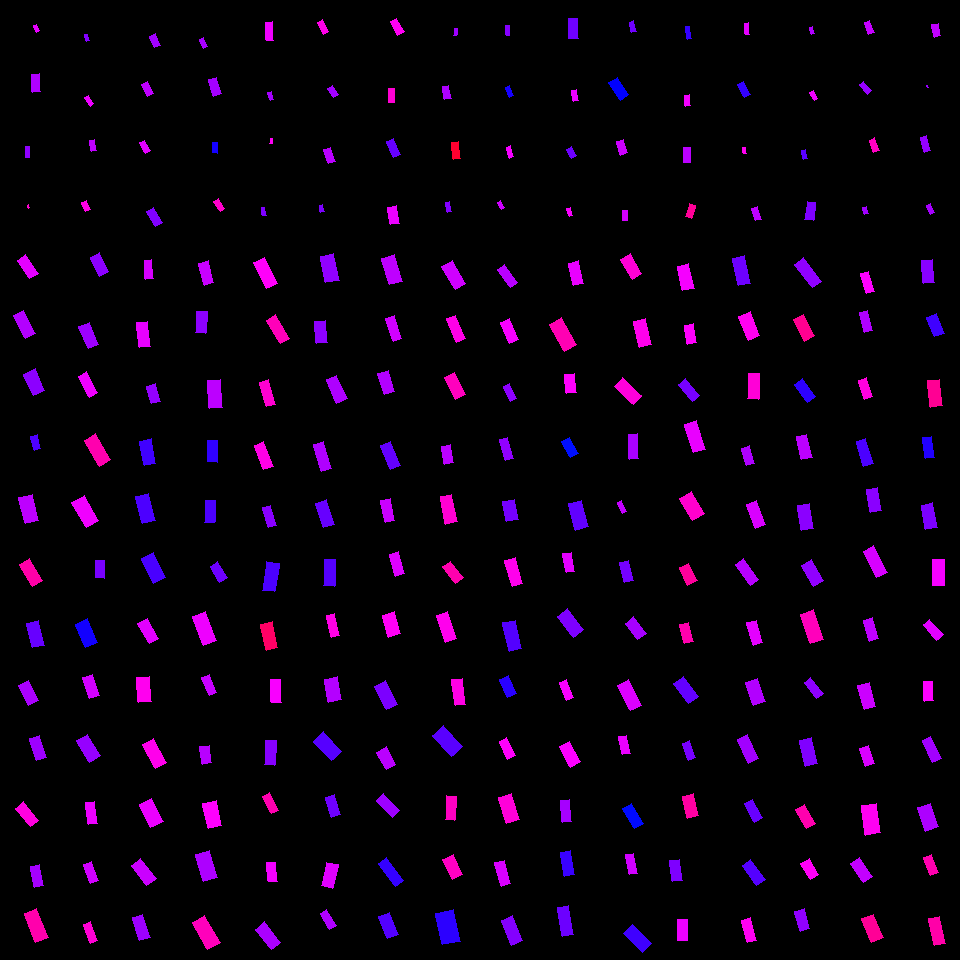

The data file committed next to this chart (first rows):
, angleRotated, color, length, logWidthLengthRatio, x, y, centerX, centerY, width, lengthRotatedProjectX, widthRotatedProjectX, lengthRotatedProjectY, widthRotatedProjectY, vertexRightBottom, vertexRightTop, vertexLeftBottom, vertexLeftTop
0, 1.132, 0.8181, 7.379, -0.9683, 36.48, 28.16, 30, 30, 2.802, 3.135, 2.537, 6.68, 1.191, (39, 30), (36, 32), (36, 24), (33, 25)
1, 1.493, 0.7822, 18.04, -0.8014, 36.13, 82.76, 30, 90, 8.095, 1.395, 8.071, 17.99, 0.6261, (40, 91), (32, 92), (39, 73), (31, 74)
2, 1.561, 0.7611, 11.13, -0.8749, 27.54, 151.9, 30, 150, 4.641, 0.105, 4.641, 11.13, 0.04378, (29, 157), (25, 157), (29, 146), (25, 146)
3, 1.249, 0.8641, 3.522, -0.6686, 28.49, 206.4, 30, 210, 1.805, 1.114, 1.712, 3.342, 0.5707, (29, 207), (28, 208), (28, 204), (27, 205)
4, 1.254, 0.753, 7.018, -0.9667, 87.15, 37.81, 90, 30, 2.669, 2.187, 2.536, 6.669, 0.8318, (89, 40), (86, 41), (87, 34), (84, 34)
5, 0.9867, 0.8215, 9.916, -0.9176, 89.27, 100.9, 90, 90, 3.961, 5.468, 3.304, 8.272, 2.184, (93, 103), (90, 106), (88, 95), (84, 97)
6, 1.387, 0.7924, 10.73, -0.7487, 93.05, 145.3, 90, 150, 5.075, 1.964, 4.99, 10.55, 0.9291, (96, 150), (91, 151), (94, 139), (89, 140)
7, 1.169, 0.8501, 10.36, -0.7629, 86.05, 205.8, 90, 210, 4.832, 4.052, 4.447, 9.537, 1.89, (90, 209), (85, 211), (86, 200), (81, 202)
8, 1.178, 0.7724, 12.19, -0.7117, 155.1, 40.58, 150, 30, 5.984, 4.669, 5.528, 11.26, 2.291, (160, 45), (154, 47), (155, 33), (149, 36)
9, 1.112, 0.7921, 13.58, -0.6881, 147.2, 89.33, 150, 90, 6.826, 6.014, 6.12, 12.18, 3.022, (153, 93), (147, 96), (147, 81), (141, 84)
10, 1.051, 0.8154, 12.34, -0.8701, 145, 146.7, 150, 150, 5.17, 6.126, 4.488, 10.71, 2.566, (150, 150), (145, 153), (144, 140), (139, 142)
11, 1.009, 0.751, 17, -0.7684, 154.7, 217, 150, 210, 7.882, 9.058, 6.669, 14.38, 4.201, (162, 222), (155, 226), (153, 207), (146, 211)
12, 1.114, 0.7764, 9.267, -0.7174, 203.5, 43.15, 210, 30, 4.523, 4.086, 4.059, 8.317, 1.994, (207, 46), (203, 48), (203, 37), (199, 39)
13, 1.258, 0.7742, 17.11, -0.7756, 215, 86.86, 210, 90, 7.877, 5.261, 7.495, 16.28, 2.422, (221, 93), (213, 96), (216, 77), (208, 79)
14, 1.602, 0.6804, 10.48, -0.707, 214.9, 147.8, 210, 150, 5.167, -0.3242, 5.164, 10.47, -0.1599, (217, 153), (212, 152), (217, 142), (212, 142)
15, 0.9911, 0.8668, 12.13, -0.8459, 219.2, 205.3, 210, 210, 5.205, 6.644, 4.354, 10.15, 2.851, (224, 208), (220, 211), (218, 198), (213, 201)
16, 1.501, 0.8238, 18.46, -0.9914, 269.4, 31.04, 270, 30, 6.851, 1.285, 6.834, 18.42, 0.4767, (273, 40), (266, 40), (272, 21), (265, 22)
17, 1.251, 0.7746, 8.362, -0.7474, 270.7, 96.2, 270, 90, 3.96, 2.631, 3.759, 7.937, 1.246, (273, 99), (270, 100), (271, 91), (267, 92)
18, 1.656, 0.8401, 4.956, -0.6832, 271.3, 141.1, 270, 150, 2.503, -0.423, 2.494, 4.938, -0.2136, (272, 143), (269, 143), (272, 138), (270, 138)
19, 1.417, 0.7492, 8.107, -0.7628, 263.7, 211.6, 270, 210, 3.781, 1.242, 3.736, 8.011, 0.5794, (266, 215), (262, 215), (264, 207), (261, 207)
20, 1.114, 0.8486, 13.57, -0.8338, 323, 27.08, 330, 30, 5.897, 5.982, 5.293, 12.19, 2.598, (328, 31), (323, 34), (322, 19), (317, 22)
21, 1.029, 0.7736, 11.14, -0.6758, 333, 91.46, 330, 90, 5.667, 5.747, 4.854, 9.542, 2.924, (338, 94), (333, 97), (332, 85), (327, 88)
22, 1.246, 0.7884, 14.81, -0.6728, 329.4, 155.4, 330, 150, 7.555, 4.719, 7.161, 14.03, 2.408, (335, 161), (328, 163), (330, 147), (323, 149)
23, 1.351, 0.7478, 7.359, -0.6895, 321.7, 208.3, 330, 210, 3.693, 1.608, 3.604, 7.181, 0.8067, (324, 211), (320, 212), (322, 204), (319, 205)
24, 1.085, 0.841, 15.38, -0.7781, 397.5, 26.68, 390, 30, 7.062, 7.18, 6.244, 13.6, 3.298, (404, 31), (397, 35), (396, 18), (390, 21)
25, 1.561, 0.862, 13.79, -0.8951, 391.5, 95.17, 390, 90, 5.633, 0.1396, 5.632, 13.79, 0.05702, (394, 102), (388, 102), (394, 88), (388, 88)
26, 1.159, 0.733, 17.78, -0.8415, 393.3, 148.2, 390, 150, 7.665, 7.116, 7.024, 16.3, 3.067, (400, 154), (393, 157), (393, 138), (386, 141)
27, 1.413, 0.8206, 18.08, -0.6548, 393.6, 215.3, 390, 210, 9.395, 2.834, 9.279, 17.86, 1.472, (399, 223), (390, 224), (396, 205), (387, 207)
28, 1.622, 0.771, 7.503, -0.8434, 455.5, 31.9, 450, 30, 3.228, -0.3871, 3.224, 7.493, -0.1665, (456, 35), (453, 35), (457, 28), (454, 28)
29, 1.346, 0.7803, 12.9, -0.718, 446.6, 92.44, 450, 90, 6.29, 2.879, 6.131, 12.57, 1.404, (451, 98), (444, 99), (448, 85), (442, 86)
30, 1.487, 0.9693, 16.64, -0.869, 456.1, 150.5, 450, 150, 6.979, 1.401, 6.954, 16.58, 0.5874, (460, 158), (453, 159), (458, 141), (451, 142)
31, 1.339, 0.7517, 10.49, -0.9051, 448.6, 207.3, 450, 210, 4.243, 2.415, 4.129, 10.21, 0.9767, (451, 211), (447, 212), (449, 201), (445, 202)
32, 1.518, 0.754, 10.01, -1.01, 507.7, 30.8, 510, 30, 3.646, 0.5265, 3.641, 10, 0.1917, (509, 35), (506, 35), (509, 25), (505, 25)
33, 1.205, 0.6818, 10.83, -0.9276, 509.9, 91.35, 510, 90, 4.284, 3.876, 4, 10.11, 1.533, (513, 95), (509, 97), (509, 85), (505, 87)
34, 1.287, 0.8264, 11.3, -0.8772, 510.1, 152.1, 510, 150, 4.701, 3.16, 4.514, 10.85, 1.314, (513, 156), (509, 158), (510, 145), (506, 147)
35, 1.063, 0.8007, 8.116, -0.825, 501.1, 205, 510, 210, 3.557, 3.944, 3.108, 7.093, 1.729, (504, 207), (501, 209), (500, 200), (497, 202)
36, 1.553, 0.7397, 20, -0.7726, 573.3, 28.63, 570, 30, 9.237, 0.3579, 9.236, 20, 0.1653, (578, 38), (568, 38), (577, 18), (568, 18)
37, 1.368, 0.8221, 10.96, -0.8716, 574.9, 95.47, 570, 90, 4.584, 2.212, 4.49, 10.73, 0.9251, (578, 100), (573, 101), (576, 89), (571, 90)
38, 1.075, 0.7384, 10, -0.6787, 571.5, 152.5, 570, 150, 5.074, 4.759, 4.463, 8.798, 2.414, (576, 155), (571, 158), (571, 146), (566, 149)
39, 1.321, 0.8295, 8.926, -0.8922, 569.7, 212.1, 570, 210, 3.657, 2.205, 3.544, 8.649, 0.9037, (572, 215), (569, 216), (570, 207), (566, 208)
40, 1.338, 0.7396, 11.02, -0.8703, 632.6, 26.86, 630, 30, 4.614, 2.545, 4.489, 10.72, 1.066, (636, 31), (631, 32), (633, 20), (629, 22)
41, 0.9946, 0.6664, 20.42, -0.7322, 618.6, 88.8, 630, 90, 9.819, 11.13, 8.234, 17.12, 5.35, (628, 94), (620, 100), (617, 77), (608, 82)
42, 1.235, 0.8006, 14.06, -0.6427, 622.1, 147.3, 630, 150, 7.394, 4.63, 6.982, 13.28, 2.435, (627, 152), (620, 155), (623, 139), (616, 141)
43, 1.558, 0.8057, 10.3, -0.6695, 624.9, 215.6, 630, 210, 5.275, 0.1293, 5.274, 10.3, 0.0662, (627, 220), (622, 220), (627, 210), (622, 210)
44, 1.369, 0.7, 12.8, -1.101, 688.4, 32.79, 690, 30, 4.258, 2.566, 4.172, 12.54, 0.8535, (691, 38), (687, 39), (689, 26), (685, 26)
45, 1.442, 0.8257, 11.58, -0.794, 687.6, 100.5, 690, 90, 5.236, 1.487, 5.193, 11.49, 0.6724, (690, 105), (685, 106), (689, 94), (684, 95)
46, 1.601, 0.7892, 14.76, -0.7315, 687, 155, 690, 150, 7.1, -0.4529, 7.096, 14.75, -0.2179, (690, 162), (683, 162), (690, 147), (683, 147)
47, 1.843, 0.9007, 13.45, -0.7728, 690.6, 210.7, 690, 210, 6.21, -3.614, 5.981, 12.95, -1.668, (691, 218), (685, 216), (695, 205), (689, 203)
48, 1.496, 0.8165, 11.4, -0.9358, 747, 28.56, 750, 30, 4.47, 0.8527, 4.458, 11.36, 0.3345, (749, 34), (745, 34), (748, 22), (744, 23)
49, 1.062, 0.7002, 14.9, -0.8046, 744, 89.42, 750, 90, 6.662, 7.261, 5.817, 13.01, 3.248, (750, 94), (744, 97), (743, 81), (737, 84)
50, 1.467, 0.8435, 6.544, -0.7695, 744.7, 150.6, 750, 150, 3.031, 0.6803, 3.015, 6.509, 0.3151, (746, 153), (743, 153), (745, 147), (742, 147)
51, 1.275, 0.7928, 12.71, -0.7334, 756.3, 213.9, 750, 210, 6.105, 3.705, 5.84, 12.16, 1.779, (761, 219), (755, 220), (757, 206), (751, 208)
52, 1.39, 0.7821, 7.212, -0.8556, 812, 30.29, 810, 30, 3.065, 1.3, 3.015, 7.093, 0.5524, (814, 33), (811, 34), (812, 26), (809, 27)
53, 1.099, 0.8245, 9.456, -0.8491, 813.8, 95.47, 810, 90, 4.045, 4.296, 3.604, 8.423, 1.838, (817, 98), (814, 100), (813, 90), (809, 92)
54, 1.333, 0.7251, 9.645, -0.8097, 804.6, 154.7, 810, 150, 4.292, 2.274, 4.171, 9.373, 1.012, (807, 158), (803, 159), (805, 149), (801, 150)
55, 1.69, 0.7494, 18.07, -0.7759, 810.2, 211.4, 810, 210, 8.317, -2.15, 8.258, 17.94, -0.9898, (813, 220), (804, 219), (815, 202), (807, 201)
56, 1.236, 0.7958, 12.72, -0.798, 869.4, 27.14, 870, 30, 5.725, 4.18, 5.407, 12.01, 1.882, (874, 32), (868, 34), (869, 20), (864, 22)
57, 0.8802, 0.7657, 12.75, -0.8711, 865.9, 87.65, 870, 90, 5.334, 8.119, 4.112, 9.825, 3.398, (871, 90), (867, 94), (863, 81), (859, 84)
58, 1.199, 0.873, 13.24, -0.8055, 874.3, 145.2, 870, 150, 5.915, 4.803, 5.511, 12.33, 2.146, (879, 150), (873, 152), (874, 137), (869, 140)
59, 1.344, 0.7719, 7.518, -0.672, 865.6, 210.4, 870, 210, 3.839, 1.691, 3.741, 7.325, 0.8636, (868, 213), (864, 214), (866, 206), (862, 207)
... 196 more rows
